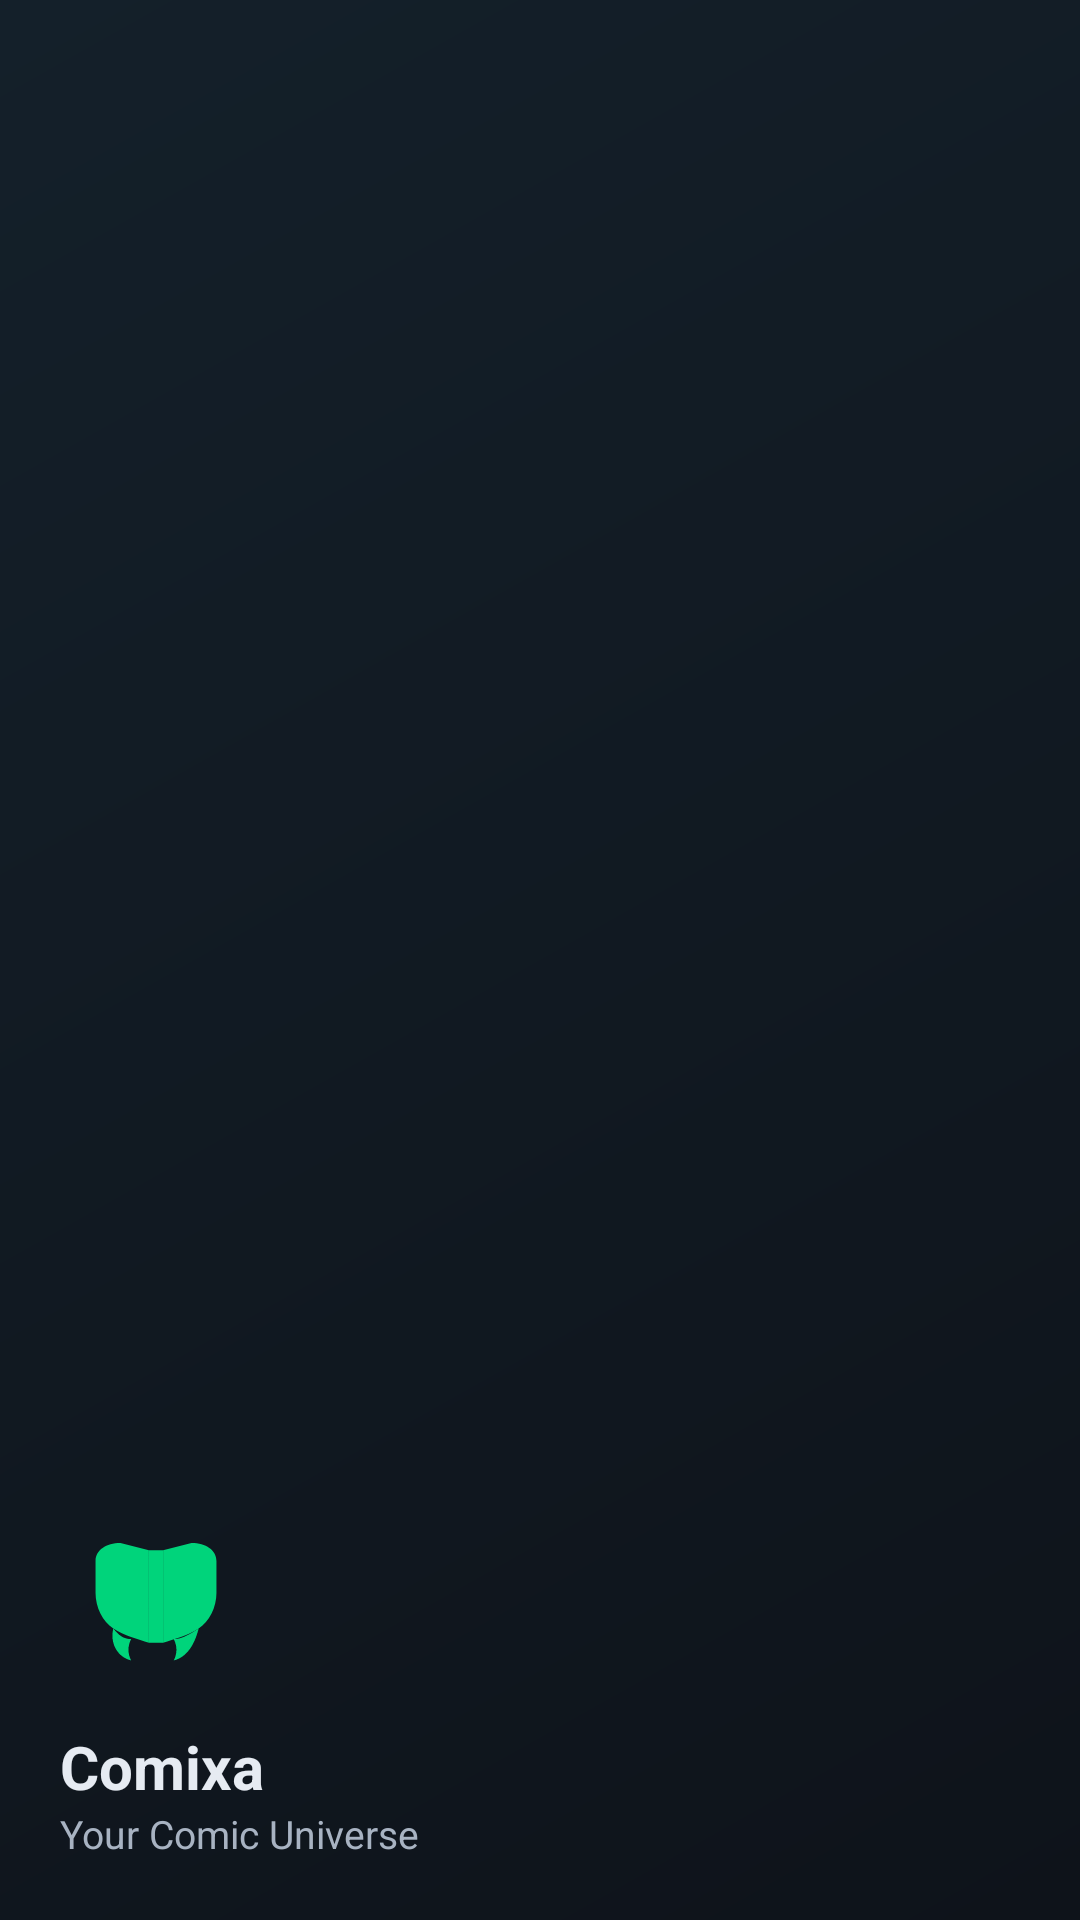

This screen was rendered from an Android layout file. Write that file and the resources it references.
<!-- AndroidManifest.xml: application theme Theme.Comixa -->
<!-- res/layout/nav_header.xml -->
<?xml version="1.0" encoding="utf-8"?>
<LinearLayout xmlns:android="http://schemas.android.com/apk/res/android"
    xmlns:app="http://schemas.android.com/apk/res-auto"
    android:layout_width="match_parent"
    android:layout_height="200dp"
    android:background="@drawable/bg_nav_header"
    android:gravity="bottom"
    android:orientation="vertical"
    android:padding="20dp">

    <ImageView
        android:layout_width="64dp"
        android:layout_height="64dp"
        android:contentDescription="@string/app_name"
        android:src="@drawable/ic_logo_book_glyph"
        app:tint="@color/md_primary"/>


    <TextView
        android:layout_width="wrap_content"
        android:layout_height="wrap_content"
        android:paddingTop="10dp"
        android:text="@string/app_name"
        android:textColor="@color/md_on_surface"
        android:textStyle="bold"
        android:textSize="20sp"/>

    <TextView
        android:layout_width="wrap_content"
        android:layout_height="wrap_content"
        android:text="@string/Description"
        android:textColor="@color/md_on_surface_variant"
        android:textSize="13sp"/>

</LinearLayout>
<!-- resources referenced by this layout -->
<resources>
  <color name="md_on_surface">#E6EBF2</color>
  <color name="md_on_surface_variant">#A8B3C2</color>
  <color name="md_primary">#00D47B</color>
  <!-- drawable bg_nav_header (drawable) -->
  <?xml version="1.0" encoding="utf-8"?>
  <shape xmlns:android="http://schemas.android.com/apk/res/android">
      <gradient
          android:type="linear"
          android:startColor="#0E131A"
          android:endColor="#14202A"
          android:angle="135"/>
  </shape>
  <!-- drawable ic_logo_book_glyph (drawable) -->
  <?xml version="1.0" encoding="utf-8"?>
  <vector xmlns:android="http://schemas.android.com/apk/res/android"
      android:width="64dp" android:height="64dp"
      android:viewportWidth="108" android:viewportHeight="108">
      <path
          android:fillColor="#FFFFFFFF"
          android:pathData="M20,32 C20,26 26,22 34,22 L50,26 L50,78 C44,76 36,74 30,70 C24,66 20,58 20,50 Z"/>
      <path
          android:fillColor="#FFFFFFFF"
          android:pathData="M58,26 L74,22 C82,22 88,26 88,32 L88,50 C88,58 84,66 78,70 C72,74 64,76 58,78 Z"/>
      <path
          android:fillColor="#FFFFFFFF"
          android:pathData="M50,26 L58,26 L58,78 L50,78 Z"/>
      <path
          android:fillColor="#FFFFFFFF"
          android:pathData="M30,70 C28,78 32,86 40,88 C38,84 38,80 40,76 C36,76 33,74 30,70 Z"/>
      <path
          android:fillColor="#FFFFFFFF"
          android:pathData="M78,70 C76,78 72,86 64,88 C66,84 66,80 64,76 C68,76 72,74 78,70 Z"/>
  </vector>
  <string name="Description">Your Comic Universe</string>
  <string name="app_name">Comixa</string>
  <color name="md_on_primary">#001B12</color>
  <color name="md_primary_container">#063E2B</color>
  <color name="md_on_primary_container">#9BFFD9</color>
  <color name="md_secondary">#A78BFA</color>
  <color name="md_on_secondary">#1C1233</color>
  <color name="md_secondary_container">#2A1F49</color>
  <color name="md_on_secondary_container">#E6DCFF</color>
  <color name="md_tertiary">#7DD3FC</color>
  <color name="md_on_tertiary">#001923</color>
  <color name="md_tertiary_container">#073244</color>
  <color name="md_on_tertiary_container">#CDEFFF</color>
  <color name="md_bg">#0B0F12</color>
  <color name="md_surface">#0E131A</color>
  <color name="md_surface_variant">#1A212B</color>
  <color name="md_outline">#3A4654</color>
  <color name="md_error">#FFB4AB</color>
  <color name="md_on_error">#311000</color>
  <color name="md_error_container">#93000A</color>
  <color name="md_on_error_container">#FFDAD6</color>
  <color name="md_inverse_surface">#E6EBF2</color>
  <color name="md_inverse_on_surface">#0B0F12</color>
  <color name="md_inverse_primary">#007A4B</color>
  <style name="Shape.Rounded.L" parent="ShapeAppearance.Material3.SmallComponent">
          <item name="cornerFamily">rounded</item>
          <item name="cornerSize">12dp</item>
      </style>
  <style name="Shape.Rounded.XL" parent="ShapeAppearance.Material3.MediumComponent">
          <item name="cornerFamily">rounded</item>
          <item name="cornerSize">16dp</item>
      </style>
  <style name="Shape.Rounded.2XL" parent="ShapeAppearance.Material3.LargeComponent">
          <item name="cornerFamily">rounded</item>
          <item name="cornerSize">24dp</item>
      </style>
  <style name="Widget.Comixa.Toolbar" parent="Widget.Material3.Toolbar">
          <item name="android:background">@color/md_surface</item>
          <item name="titleTextColor">@color/md_on_surface</item>
          <item name="subtitleTextColor">@color/md_on_surface_variant</item>
          <item name="android:elevation">0dp</item>
      </style>
  <style name="Widget.Comixa.NavigationView" parent="Widget.Material3.NavigationView">
          <item name="android:background">@color/md_surface</item>
          <item name="itemIconTint">@color/md_on_surface_variant</item>
          <item name="itemTextColor">@color/md_on_surface</item>
      </style>
</resources>
